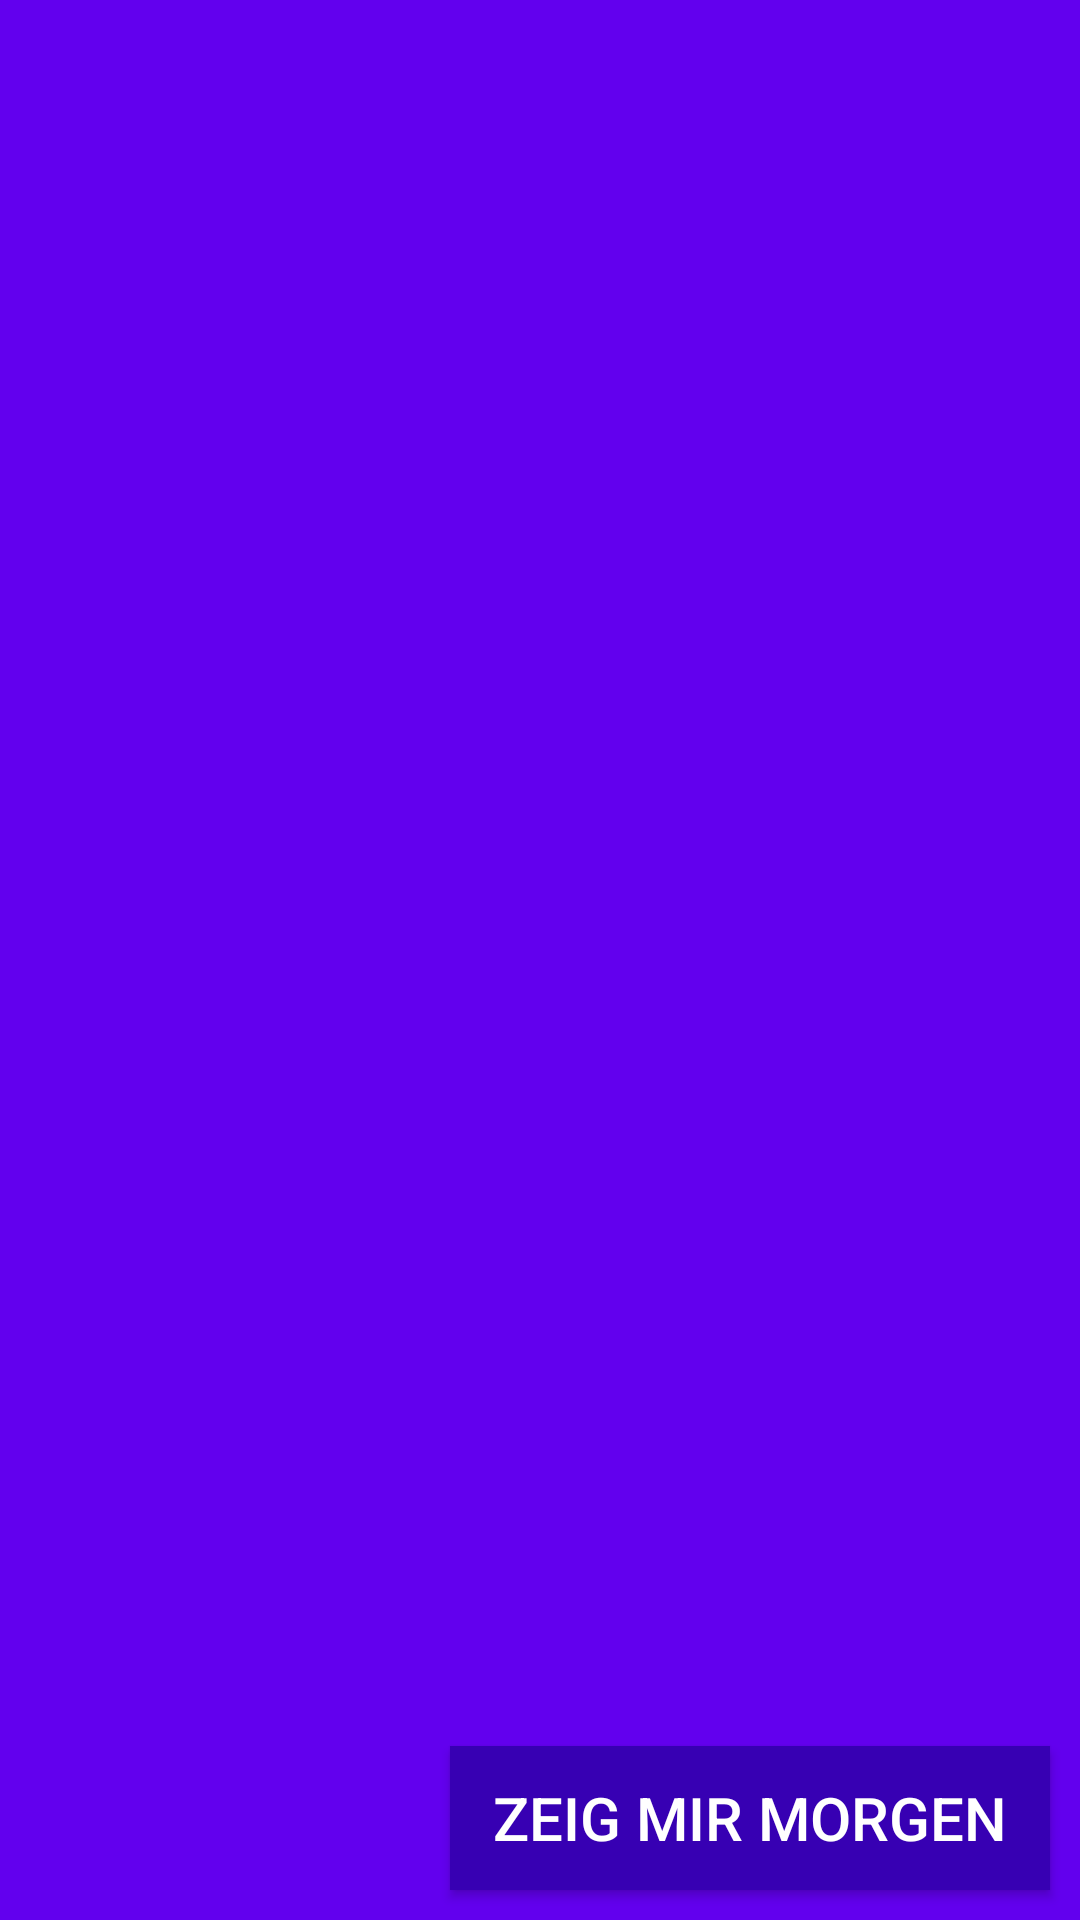

The Android layout XML behind this screen, and the referenced resources:
<!-- AndroidManifest.xml: application theme AppTheme -->
<!-- res/layout/activity_main.xml -->
<?xml version="1.0" encoding="utf-8"?>
<RelativeLayout xmlns:android="http://schemas.android.com/apk/res/android"
    xmlns:tools="http://schemas.android.com/tools"
    android:layout_width="match_parent"
    android:layout_height="match_parent"

    xmlns:app="http://schemas.android.com/apk/res-auto"
    tools:context="mvbuddies.vertretungsplan.MainActivity"
    android:orientation="horizontal">


    <ListView
        android:id="@+id/list_vp"
        android:layout_width="match_parent"
        android:layout_height="match_parent"
        android:layout_alignParentBottom="true"
        android:layout_alignParentLeft="true"
        android:layout_alignParentStart="true"
        android:background="@color/colorPrimary" />

    <ToggleButton
        android:id="@+id/morgenheute"
        android:layout_width="200dp"
        android:layout_height="wrap_content"
        android:layout_alignParentBottom="true"
        android:layout_alignParentEnd="false"
        android:layout_alignParentRight="true"
        android:layout_marginBottom="10dip"
        android:layout_marginRight="10dip"
        android:background="@color/colorPrimaryDark"
        android:checked="false"
        android:textColor="#ffffff"
        android:textOff="zeig mir morgen"
        android:textOn="zeig mir heute"
        android:textSize="20dp" />

    

</RelativeLayout>
<!-- resources referenced by this layout -->
<resources>
  <style name="AppTheme" parent="Theme.AppCompat.Light.DarkActionBar">
          
          <item name="colorPrimary">@android:color/holo_orange_dark</item>
          <item name="colorPrimaryDark">@android:color/holo_orange_light</item>
          <item name="colorAccent">@color/colorPrimary</item>
      </style>
  <!-- not gathered from this repository: default colours our renderer supplied (Android Studio template values) -->
  <color name="colorPrimary">#FF6200EE</color>
  <color name="colorPrimaryDark">#FF3700B3</color>
</resources>
